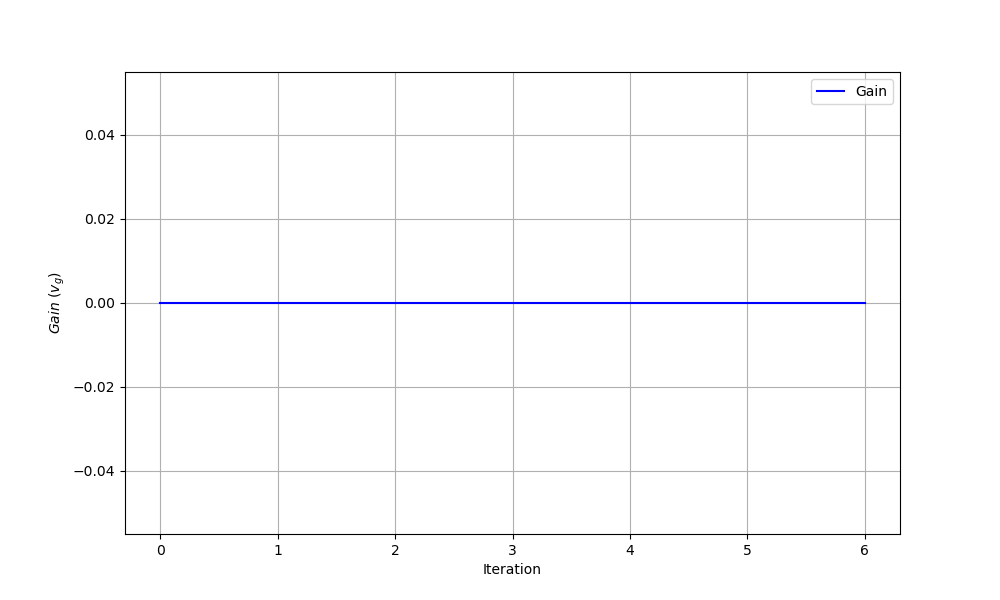

The table this chart was drawn from, first rows:
iteration, theta0, theta1, gain
0, 0.0, 0.0, 0.0
1, 0.1406, 0.04688, 0.0
2, 0.3073, 0.1024, 0.0
3, 0.6119, 0.1417, 0.0
4, 0.6368, 0.1245, 0.0
5, 0.6443, 0.1159, 0.0
6, 0.6443, 0.1159, 0.0
